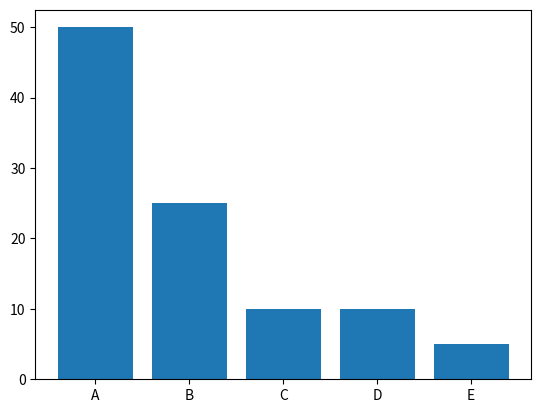

Source code (Python):
import numpy as np
import matplotlib.pyplot as plt

x = ["A", "B", "C", "D", "E"]
y = np.array([50, 25, 10, 10, 5])
plt.bar(x, y)
plt.show()
